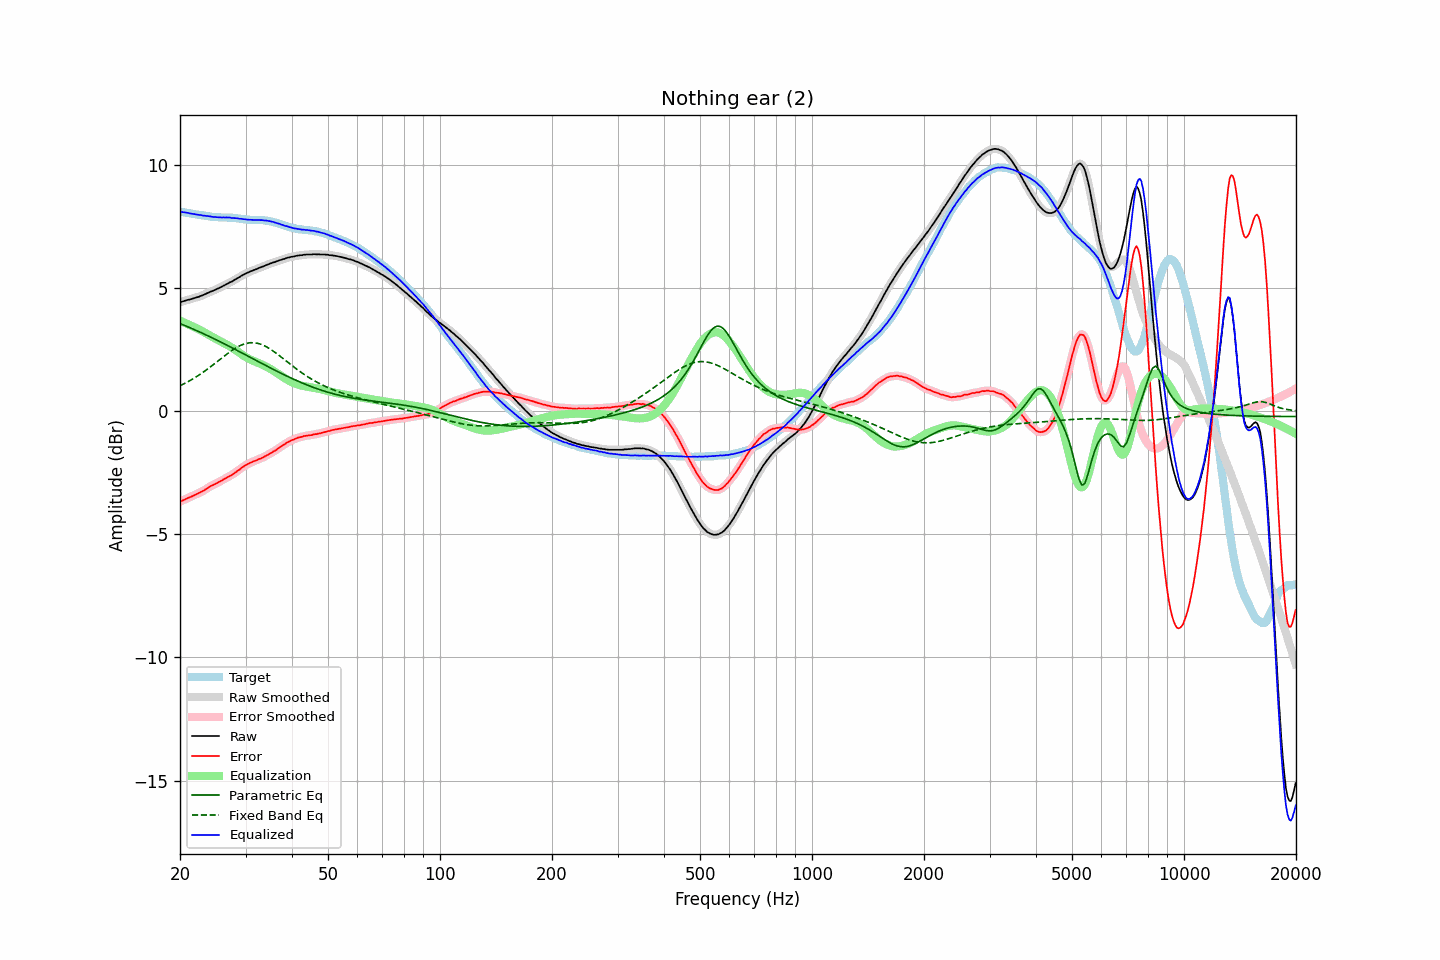

The data file committed next to this chart (first rows):
frequency, raw, error, smoothed, error_smoothed, equalization, parametric_eq, fixed_band_eq, equalized_raw, equalized_smoothed, target
20.00, 4.42, -3.68, 4.42, -3.68, 3.67, 3.56, 1.03, 8.09, 8.09, 8.10
20.20, 4.44, -3.65, 4.44, -3.65, 3.64, 3.53, 1.06, 8.09, 8.09, 8.09
20.40, 4.46, -3.61, 4.46, -3.61, 3.62, 3.50, 1.09, 8.08, 8.08, 8.08
20.61, 4.48, -3.58, 4.48, -3.58, 3.59, 3.48, 1.13, 8.07, 8.07, 8.07
20.81, 4.50, -3.55, 4.50, -3.55, 3.56, 3.45, 1.16, 8.06, 8.06, 8.05
21.02, 4.52, -3.52, 4.52, -3.53, 3.53, 3.42, 1.20, 8.05, 8.05, 8.04
21.23, 4.53, -3.50, 4.53, -3.50, 3.50, 3.39, 1.23, 8.03, 8.03, 8.03
21.44, 4.55, -3.47, 4.55, -3.47, 3.47, 3.37, 1.27, 8.02, 8.02, 8.02
21.66, 4.57, -3.44, 4.57, -3.44, 3.44, 3.34, 1.31, 8.01, 8.01, 8.01
21.87, 4.59, -3.41, 4.59, -3.41, 3.41, 3.31, 1.35, 8.00, 8.00, 8.00
22.09, 4.61, -3.38, 4.61, -3.38, 3.38, 3.28, 1.39, 7.99, 7.99, 7.99
22.31, 4.63, -3.35, 4.63, -3.34, 3.35, 3.25, 1.43, 7.98, 7.98, 7.98
22.54, 4.65, -3.32, 4.65, -3.31, 3.31, 3.22, 1.47, 7.97, 7.97, 7.97
22.76, 4.68, -3.27, 4.68, -3.28, 3.28, 3.19, 1.52, 7.96, 7.96, 7.96
22.99, 4.70, -3.25, 4.70, -3.25, 3.24, 3.16, 1.56, 7.94, 7.95, 7.95
23.22, 4.73, -3.21, 4.73, -3.21, 3.21, 3.13, 1.61, 7.94, 7.94, 7.94
23.45, 4.76, -3.17, 4.76, -3.17, 3.17, 3.10, 1.66, 7.93, 7.93, 7.93
23.69, 4.79, -3.13, 4.79, -3.13, 3.13, 3.07, 1.70, 7.92, 7.92, 7.92
23.92, 4.82, -3.09, 4.82, -3.09, 3.09, 3.04, 1.75, 7.91, 7.91, 7.91
24.16, 4.85, -3.05, 4.85, -3.05, 3.06, 3.01, 1.80, 7.91, 7.90, 7.90
24.40, 4.87, -3.01, 4.88, -3.01, 3.02, 2.98, 1.85, 7.89, 7.89, 7.89
24.65, 4.90, -2.98, 4.90, -2.98, 2.98, 2.95, 1.90, 7.88, 7.88, 7.88
24.89, 4.93, -2.95, 4.93, -2.95, 2.95, 2.91, 1.95, 7.88, 7.88, 7.88
25.14, 4.96, -2.92, 4.96, -2.92, 2.91, 2.88, 2.01, 7.88, 7.88, 7.88
25.39, 4.99, -2.88, 4.99, -2.88, 2.88, 2.85, 2.06, 7.87, 7.87, 7.87
25.65, 5.02, -2.85, 5.02, -2.85, 2.85, 2.82, 2.11, 7.87, 7.87, 7.87
25.91, 5.05, -2.82, 5.05, -2.81, 2.81, 2.78, 2.16, 7.86, 7.86, 7.87
26.16, 5.09, -2.77, 5.09, -2.78, 2.78, 2.75, 2.21, 7.87, 7.86, 7.86
26.43, 5.12, -2.74, 5.12, -2.74, 2.74, 2.72, 2.26, 7.86, 7.86, 7.86
26.69, 5.16, -2.70, 5.16, -2.70, 2.70, 2.69, 2.31, 7.87, 7.86, 7.86
26.96, 5.19, -2.67, 5.19, -2.67, 2.67, 2.65, 2.36, 7.86, 7.86, 7.86
27.23, 5.23, -2.62, 5.23, -2.63, 2.63, 2.62, 2.41, 7.86, 7.86, 7.86
27.50, 5.25, -2.60, 5.26, -2.60, 2.59, 2.59, 2.45, 7.84, 7.85, 7.85
27.77, 5.29, -2.56, 5.29, -2.56, 2.55, 2.55, 2.50, 7.84, 7.84, 7.85
28.05, 5.33, -2.51, 5.33, -2.51, 2.51, 2.52, 2.54, 7.84, 7.84, 7.84
28.33, 5.37, -2.46, 5.37, -2.46, 2.46, 2.48, 2.58, 7.83, 7.83, 7.84
28.62, 5.41, -2.41, 5.41, -2.42, 2.42, 2.45, 2.62, 7.83, 7.83, 7.82
28.90, 5.44, -2.38, 5.45, -2.37, 2.37, 2.42, 2.65, 7.81, 7.82, 7.82
29.19, 5.49, -2.32, 5.49, -2.32, 2.32, 2.38, 2.68, 7.81, 7.81, 7.81
29.48, 5.52, -2.27, 5.52, -2.27, 2.28, 2.35, 2.71, 7.80, 7.80, 7.79
29.78, 5.56, -2.23, 5.56, -2.23, 2.23, 2.31, 2.73, 7.79, 7.79, 7.79
30.08, 5.59, -2.19, 5.59, -2.19, 2.19, 2.28, 2.75, 7.78, 7.78, 7.78
30.38, 5.62, -2.15, 5.62, -2.15, 2.16, 2.24, 2.76, 7.78, 7.78, 7.77
30.68, 5.65, -2.12, 5.65, -2.12, 2.12, 2.21, 2.77, 7.77, 7.77, 7.77
30.99, 5.68, -2.09, 5.68, -2.09, 2.09, 2.17, 2.78, 7.77, 7.77, 7.77
31.30, 5.70, -2.06, 5.70, -2.06, 2.06, 2.14, 2.78, 7.76, 7.76, 7.76
31.61, 5.73, -2.03, 5.73, -2.03, 2.03, 2.11, 2.78, 7.76, 7.76, 7.76
31.93, 5.75, -2.01, 5.75, -2.01, 2.01, 2.07, 2.77, 7.76, 7.76, 7.77
32.24, 5.78, -1.98, 5.78, -1.98, 1.98, 2.04, 2.76, 7.76, 7.76, 7.76
32.57, 5.81, -1.95, 5.81, -1.95, 1.95, 2.00, 2.74, 7.76, 7.76, 7.76
32.89, 5.83, -1.93, 5.83, -1.93, 1.92, 1.97, 2.72, 7.76, 7.76, 7.76
33.22, 5.86, -1.90, 5.86, -1.90, 1.89, 1.93, 2.70, 7.76, 7.75, 7.76
33.55, 5.88, -1.87, 5.88, -1.87, 1.86, 1.90, 2.67, 7.74, 7.75, 7.75
33.89, 5.91, -1.83, 5.91, -1.83, 1.83, 1.87, 2.64, 7.74, 7.74, 7.74
34.23, 5.94, -1.79, 5.94, -1.80, 1.80, 1.83, 2.60, 7.74, 7.73, 7.73
34.57, 5.96, -1.77, 5.96, -1.76, 1.76, 1.80, 2.57, 7.72, 7.72, 7.73
34.92, 5.99, -1.72, 5.99, -1.72, 1.72, 1.76, 2.53, 7.71, 7.71, 7.71
35.27, 6.01, -1.68, 6.01, -1.68, 1.68, 1.73, 2.48, 7.70, 7.70, 7.70
35.62, 6.04, -1.64, 6.04, -1.64, 1.64, 1.70, 2.44, 7.69, 7.68, 7.68
35.97, 6.05, -1.61, 6.06, -1.61, 1.60, 1.66, 2.39, 7.65, 7.66, 7.66
... 635 more rows
